Run: headless pygame with SDL's dummy video driver; simulated clock (each Clock.tick advances the game by its frame time, no real sleeping); random seed 0; keys injected as events and as key.get_pressed() state; no mouse input.
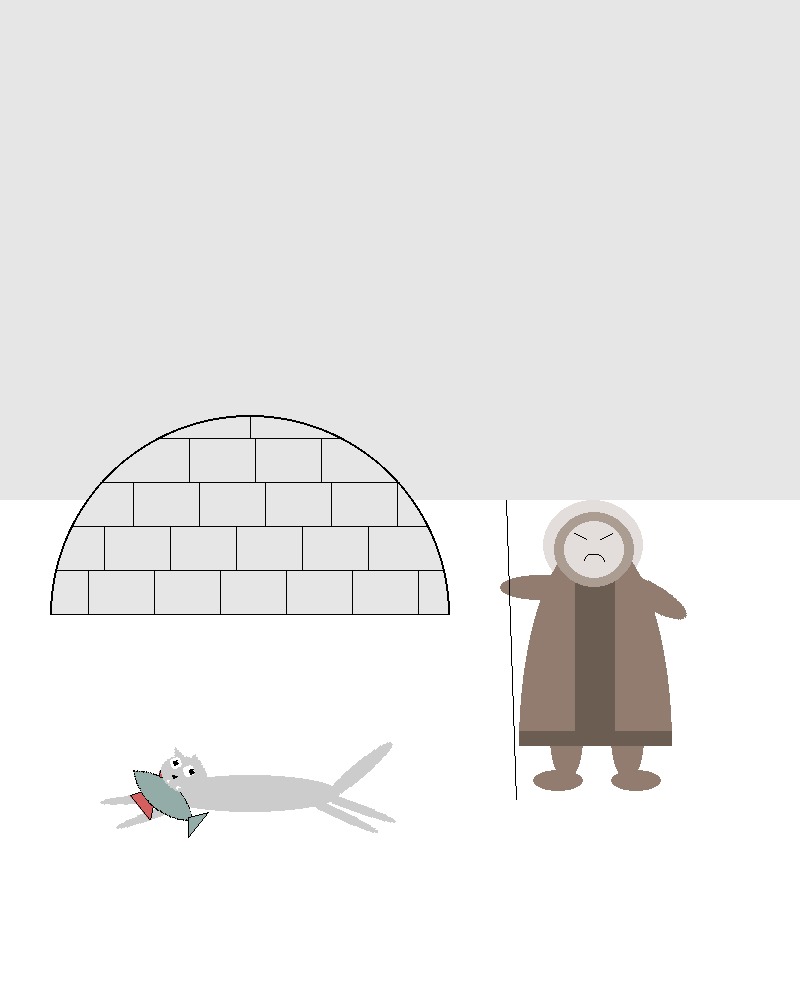
Frame 1 of 4 · flips 1–60 · no input
Frame 2 of 4 · flips 61–180 · tapped SPACE, RETURN · held RIGHT (→), D · screen unchanged from frame 1, image omitted
Frame 3 of 4 · flips 181–300 · held DOWN (↓), S · screen unchanged from frame 2, image omitted
Frame 4 of 4 · flips 301–420 · held LEFT (←), A, UP (↑), W · screen unchanged from frame 3, image omitted

The pygame program that drew these frames:

import pygame

pygame.init()

WIDTH = 800
HEIGHT = 1000

screen = pygame.display.set_mode((WIDTH, HEIGHT))
pygame.display.set_caption("Крайний север")

WHITE = (255, 255, 255)
BLACK = (0, 0, 0)
RED = (211, 95, 95)
GREY = (230, 230, 230)
DARK_GREY = (204, 204, 204)
BLUE = (147, 172, 167)
DARK_BLUE = (0, 1, 252)
BEIGE = (227, 222, 219)
BROWN = (145, 124, 111)
DARK_BROWN = (108, 93, 83)
LIGHT_BROWN = (172, 157, 147)
HEAD_COLOR = (172, 157, 147)
TEMP_COLOR = (0, 0, 1)

FPS = 60
clock = pygame.time.Clock()


def draw_background(surface, color_sky, color_ground):
    """
    Рисует фон изображения на экране.
    :param color_sky: цвет неба
    :param color_ground: цвет земли
    :param surface: поверхность
    :return: None
    """
    surface.fill(color_ground)
    pygame.draw.rect(surface, color_sky, (0, 0, WIDTH, HEIGHT // 2))


def igloo(width, height, coords, color):
    """
    рисует иглу
    :param width: Ширина иглу по нижнему краю
    :param height: высота иглу
    :param coords: координаты середины основания(кортеж(x, y))
    :param color: цвет иглы
    :return: None
    """
    surf_jurt = draw_contour(width, height, color)
    draw_snow_brick(surf_jurt, width, height, width//9, width//6)

    screen.blit(surf_jurt, coords)


def draw_contour(width, height, color):
    """
    рисует очертание иглу
    :param width: ширина иглу
    :param height: высота иглу
    :param color: цвет иглу
    :return: возвращает поверхность с нарисованным очертанием иглу
    """
    surf_jurt = pygame.Surface((width, height))
    surf_jurt.fill(TEMP_COLOR)
    pygame.draw.circle(surf_jurt, color, (height, height), height)
    pygame.draw.circle(surf_jurt, BLACK, (height, height), height, 2)
    surf_jurt.set_colorkey(TEMP_COLOR)
    return surf_jurt


def draw_snow_brick(surf_jurt, width, height, height_brick, weight_brick):
    """
    Рисует кирпичики на поверхности иглу
    :param surf_jurt: поверхность с нарисованным очертанием
    :param width: ширина иглу
    :param height: высота иглу
    :param height_brick: высота кирпичиков
    :param weight_brick: ширина кирпичиков
    :return: None
    """
    x = 0
    y = width // 2 - 1
    h = 0  # расстояние от основания иглы до рисуемой горизонтали
    pygame.draw.line(surf_jurt, BLACK, (x, y), (width - x, y))  # рисуем горизонталь
    for i in range(height//height_brick):
        y = y - height_brick
        h += height_brick
        x = height - (height ** 2 - h ** 2) ** 0.5 + 1
        pygame.draw.line(surf_jurt, BLACK, (x, y), (width - x, y))
        x1 = x + weight_brick // 2
        y1 = y
        x2 = x + weight_brick // 2
        y2 = y + height_brick
        while x1 < width - x:
            pygame.draw.line(surf_jurt, BLACK, (x1, y1), (x2, y2))
            x1 += weight_brick
            x2 += weight_brick
    pygame.draw.line(surf_jurt, BLACK, (height, y), (height, 0))


def draw_ellipse(width, height, color):
    """
    Рисует овал
    :param width: ширина овала
    :param height: высота овала
    :param color: цвет овала
    :return: возвращает поверхность с нарисованным овалом
    """
    surf_ellipse = pygame.Surface((width, height))
    pygame.draw.ellipse(surf_ellipse, color, (0, 0, width, height))
    surf_ellipse.set_colorkey(BLACK)
    return surf_ellipse


def chukchi(width, height, coords):
    """
    Рисует чукчу
    :param height: высота чукчи
    :param width: ширина чукчи
    :param coords: координаты левого верхнего угла поверхности чукчи
    :return: None
    """
    surf_chukchi = pygame.Surface((width, height))
    surf_chukchi.fill(TEMP_COLOR)
    pygame.draw.ellipse(surf_chukchi, BEIGE, (width*0.215, 0, width*0.5, height*0.3))  # задний фон головы
    draw_legs(surf_chukchi, width, height)
    draw_hands(surf_chukchi, width, height)
    draw_torso(surf_chukchi, width, height)
    draw_head(surf_chukchi, width, height)
    pygame.draw.line(surf_chukchi, BLACK, (width*0.03, 0), (width*0.08, height))  # Рисуем посох

    surf_chukchi.set_colorkey(TEMP_COLOR)
    screen.blit(surf_chukchi, coords)


def draw_torso(surface, width, height):
    """
    рисует туловище чукчи
    :param surface: поверхность для рисования
    :param width: ширина чукчи
    :param height: высота чукчи
    :return: None
    """
    torso = pygame.Surface((width // 1.3, height*0.7))
    pygame.draw.ellipse(torso, BROWN, (0, 0, width // 1.3, height * 1.4))
    pygame.draw.rect(torso, DARK_BROWN, (0, height * 0.65, width * 0.8, height * 0.05))
    pygame.draw.rect(torso, DARK_BROWN, (width * 0.28, height * 0.1, width * 0.2, height * 0.7))
    torso.set_colorkey(BLACK)
    surface.blit(torso, (width * 0.095, width * 0.18))


def draw_legs(surface, width, height):
    """
    рисует ноги чукчи
    :param surface: поверхность для рисования
    :param width: ширина чукчи
    :param height: высота чукчи
    :return: None
    """
    leg = draw_ellipse(width // 6, height // 3.5, BROWN)
    surface.blit(leg, (width // 4, height * 0.65))
    surface.blit(leg, (width // 1.8, height * 0.65))
    foot = draw_ellipse(width // 4, height // 14, BROWN)
    surface.blit(foot, (width // 6, height * 0.9))
    surface.blit(foot, (width // 1.8, height * 0.9))


def draw_head(surface, width, height):
    """
    Рисует голову чукчи
    :param surface: поверхность для рисования
    :param width: ширина чукчи
    :param height: высота чукчи
    :return: None
    """
    pygame.draw.ellipse(surface, HEAD_COLOR,
                        (width * 0.27, height * 0.04, width * 0.4, height * 0.25))
    pygame.draw.ellipse(surface, BEIGE,
                        (width * 0.32, height * 0.07, width * 0.3, height * 0.19))
    pygame.draw.line(surface, BLACK, (width * 0.37, height * 0.11), (width * 0.43, height * 0.13))
    pygame.draw.line(surface, BLACK, (width * 0.5, height * 0.13), (width * 0.56, height * 0.11))
    pi = 3.14
    pygame.draw.arc(surface, BLACK, (width * 0.42, height * 0.18, width * 0.1, height * 0.05), 0, pi)


def draw_hands(surface, width, height):
    """
    Рисует руки чукчи
    :param surface: поверхность для рисования
    :param width: ширина чукчи
    :param height: высота чукчи
    :return: None
    """
    hand = draw_ellipse(width // 2.5, height // 12, BROWN)
    surface.blit(hand, (0, height // 4))
    hand_left = pygame.transform.rotate(hand, 150)
    surface.blit(hand_left, (width // 1.8, height // 4.5))


def cat(width, coords):
    """
    рисует бегущего кота с рыбой
    :param width: ширина кота
    :param coords: координаты левого верхнего угла на главной поверхности
    :return: None
    """
    height = width/2
    surf_cat = pygame.Surface((width, height))
    surf_cat.fill(TEMP_COLOR)
    draw_torso_nail_leg_of_cat(surf_cat, width, height)
    draw_fish(surf_cat, width//3, height//3)
    draw_cat_head(surf_cat, width, height)
    surf_cat.set_colorkey(TEMP_COLOR)
    screen.blit(surf_cat, coords)


def draw_torso_nail_leg_of_cat(surface, width, height):
    """
    Рисует туловище кота c лапами и хвостом
    :param surface: поверхность для рисования
    :param width: ширина кота
    :param height: высота кота
    :return: None
    """
    torso = draw_ellipse(width*0.6, height*0.25, DARK_GREY)
    surface.blit(torso, (width*0.2, height*0.5))
    nail = draw_ellipse(width*0.3, height*0.1, DARK_GREY)
    nail = pygame.transform.rotate(nail, 40)
    surface.blit(nail, (width*0.73, height*0.25))
    leg = draw_ellipse(width*0.3, height*0.06, DARK_GREY)
    leg1 = pygame.transform.rotate(leg, -175)
    leg2 = pygame. transform.rotate(leg, -160)
    leg3 = pygame.transform.rotate(leg, -20)
    leg4 = pygame.transform.rotate(leg, -25)
    surface.blit(leg1, (width*0, height*0.6))
    surface.blit(leg2, (width*0.05, height*0.62))
    surface.blit(leg3, (width*0.7, height*0.58))
    surface.blit(leg4, (width*0.65, height*0.6))


def draw_fish(surface, width, height):
    """
    Рисует рыбу
    :param surface: поверхность для рисования
    :param width: ширина кота
    :param height: высота кота
    :return: None
    """
    surf_fish = pygame.Surface((width*1.5, height*3))
    surf_fish.fill(TEMP_COLOR)
    draw_fin(surf_fish, width, height)
    draw_torso_fish(surf_fish, width, height)
    surf_fish.set_colorkey(TEMP_COLOR)
    surface.blit(surf_fish, (width*0, height*0.9))


def draw_fin(surface, width, height):
    """
    Рисует плавник рыбы
    :param surface: поверхность для ривования
    :param width: ширина кота
    :param height: высота кота
    :return: None
    """
    surf_fin = pygame.Surface((width // 2, width // 2))
    surf_fin.fill(TEMP_COLOR)
    pygame.draw.polygon(surf_fin, RED, [[0, height*0.5], [width // 2, height // 6],
                                        [width*0.3, 0], [width*0.2, height]])
    pygame.draw.polygon(surf_fin, BLACK, [[0, height*0.5], [width // 2, height // 6],
                                          [width*0.3, 0], [width*0.2, height]], 1)
    surf_fin.set_colorkey(TEMP_COLOR)
    surface.blit(surf_fin, (width * 0.3, height // 2))


def draw_torso_fish(surface, width, height):
    """
    Рисует тело рыбы
    :param surface: поверхность для рисования
    :param width: ширина кота
    :param height: высота кота
    :return: None
    """
    surf_torso = pygame.Surface((width, width))
    surf_torso.fill(TEMP_COLOR)
    pygame.draw.circle(surf_torso, BLUE, (width * 0.4, -width * 0.45), width * 0.6)
    pygame.draw.circle(surf_torso, BLACK, (width * 0.4, -width * 0.45), width * 0.6, 1)
    surf_torso_up = pygame.transform.flip(surf_torso, False, True)
    torso = pygame.Surface((width, width))
    torso.fill(TEMP_COLOR)
    torso.blit(surf_torso, (0, width * 0.3))
    torso.blit(surf_torso_up, (0, -width * 0.7))
    torso = pygame.transform.rotate(torso, -40)
    pygame.draw.polygon(torso, BLUE, [[width, width * 0.7], [width * 1.2, width * 0.65], [width * 1, width * 0.9]])
    pygame.draw.polygon(torso, BLACK, [[width, width * 0.7], [width * 1.2, width * 0.65], [width * 1, width * 0.9]], 1)
    torso.set_colorkey(TEMP_COLOR)

    surface.blit(torso, (-width * 0.12, height * 0.04))


def draw_cat_head(surface, width, height):
    """
    Рисует голову кота
    :param surface: поверхность для рисования
    :param width: ширина кота
    :param height: высота кота
    :return: None
    """
    surf_head = pygame.Surface((width * 0.3, width * 0.3))
    surf_head.fill(TEMP_COLOR)
    pygame.draw.ellipse(surf_head, DARK_GREY, (0, 5, width * 0.16, width * 0.12))
    pygame.draw.circle(surf_head, WHITE, (width * 0.04, width * 0.05), width * 0.02)
    pygame.draw.circle(surf_head, BLACK, (width * 0.04, width * 0.05), width * 0.01)
    pygame.draw.circle(surf_head, WHITE, (width * 0.09, width * 0.06), width * 0.02)
    pygame.draw.circle(surf_head, BLACK, (width * 0.10, width * 0.06), width * 0.01)
    surf_head.set_colorkey(TEMP_COLOR)
    pygame.draw.polygon(surf_head, WHITE, [[width * 0.035, width * 0.11], [width * 0.04, width * 0.11],
                                           [width * 0.0375, width * 0.12]])
    pygame.draw.polygon(surf_head, WHITE, [[width * 0.07, width * 0.12], [width * 0.08, width * 0.12],
                                           [width * 0.075, width * 0.13]])
    pygame.draw.polygon(surf_head, BLACK, [[width * 0.04, width * 0.09], [width * 0.06, width * 0.09],
                                           [width * 0.05, width * 0.10]])
    pygame.draw.polygon(surf_head, DARK_GREY, [[width * 0.09, width * 0], [width * 0.12, width * 0.02],
                                               [width * 0.08, width * 0.02]])
    pygame.draw.polygon(surf_head, DARK_GREY, [[width * 0.02, width * 0], [width * 0.06, width * 0.02],
                                               [width * 0.03, width * 0.03]])
    surf_head = pygame.transform.rotate(surf_head, -20)
    surface.blit(surf_head, (width * 0.13, height * 0.3))


def main():
    draw_background(screen, GREY, WHITE)
    igloo(400, 200, (50, 415), GREY)
    chukchi(200, 300, (500, 500))
    cat(300, (100, 700))


while 1:
    for event in pygame.event.get():
        if event.type == pygame.QUIT:
            exit()
    main()
    pygame.display.update()

    clock.tick(FPS)
